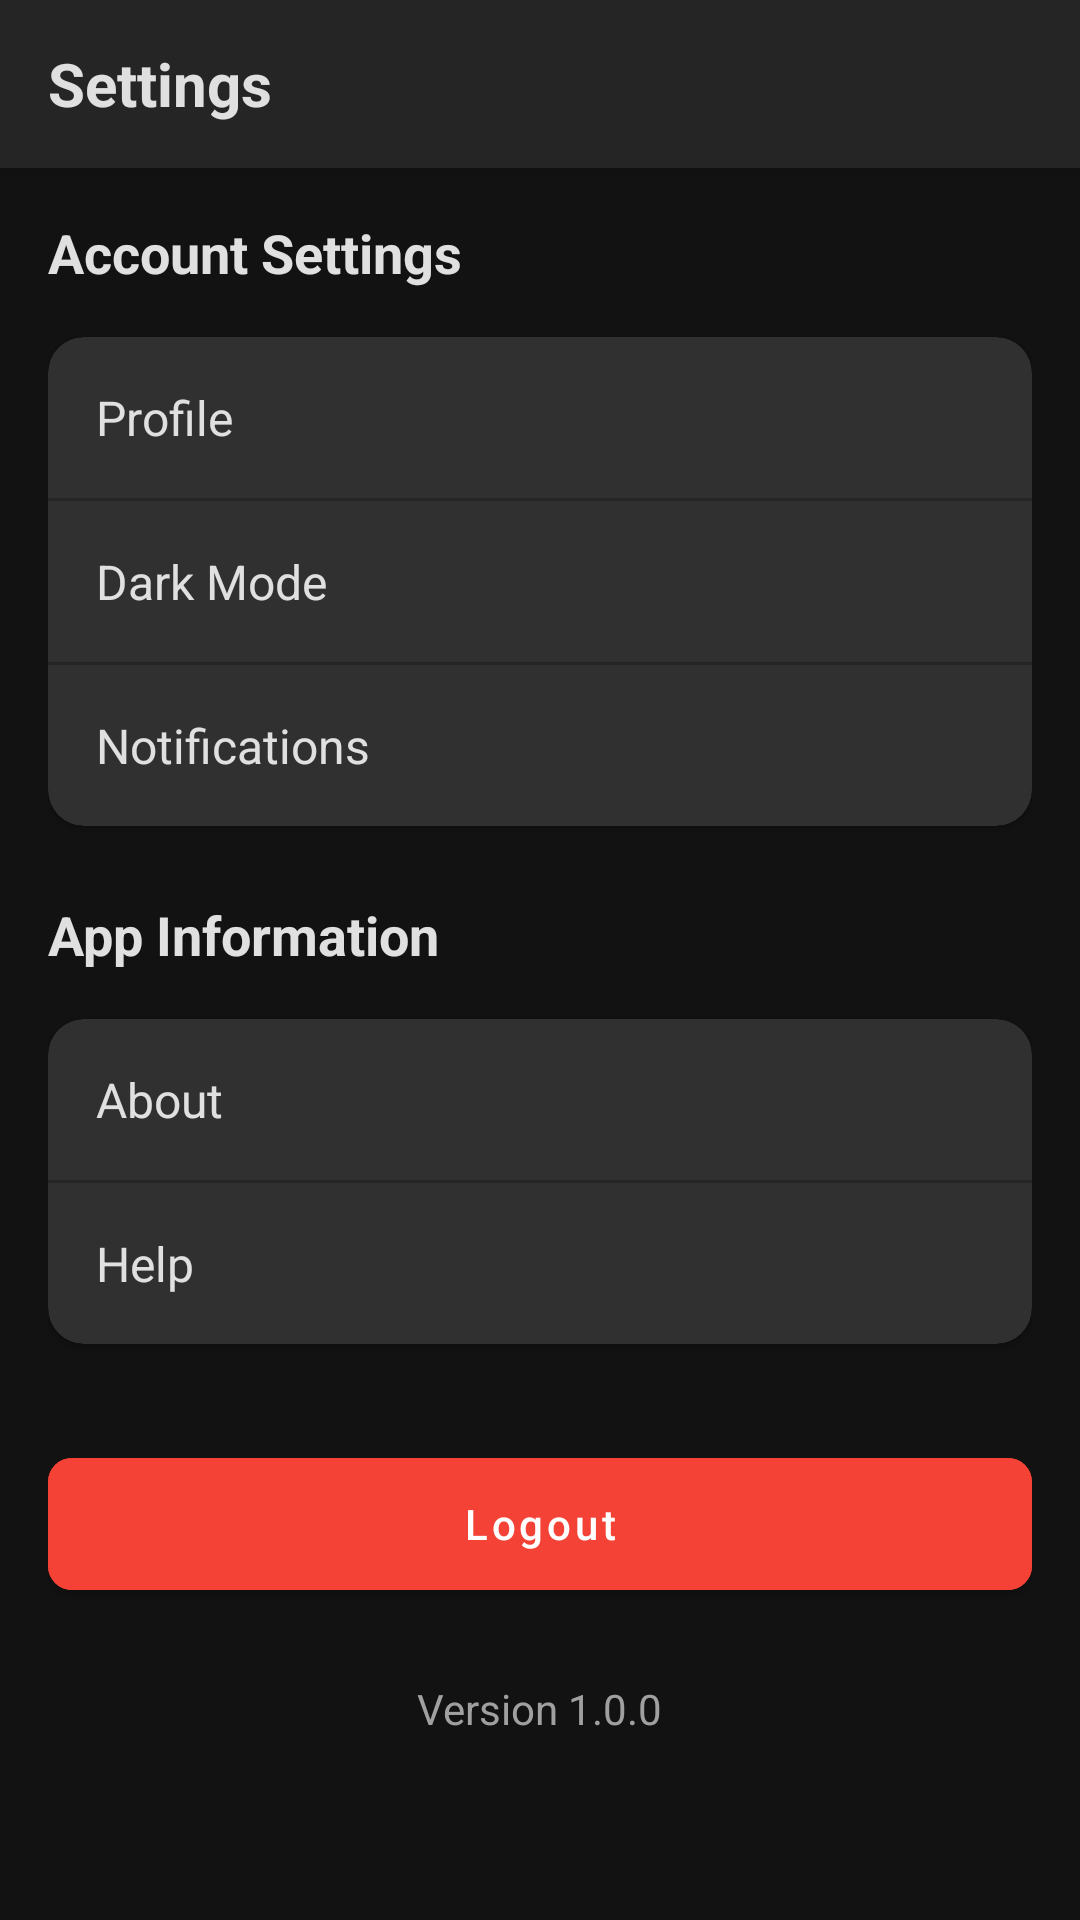

Write the Android layout XML for this screen, with the resource values it uses.
<!-- AndroidManifest.xml: application theme Theme.WeightMonitor -->
<!-- res/layout/fragment_settings.xml -->
<?xml version="1.0" encoding="utf-8"?>
<androidx.coordinatorlayout.widget.CoordinatorLayout xmlns:android="http://schemas.android.com/apk/res/android"
    xmlns:app="http://schemas.android.com/apk/res-auto"
    android:layout_width="match_parent"
    android:layout_height="match_parent"
    android:background="@color/dark_gray">

    <com.google.android.material.appbar.AppBarLayout
        android:id="@+id/appBarLayout"
        android:layout_width="match_parent"
        android:layout_height="wrap_content"
        android:background="@color/medium_gray">

        <androidx.appcompat.widget.Toolbar
            android:id="@+id/toolbar"
            android:layout_width="match_parent"
            android:layout_height="?attr/actionBarSize">

            <TextView
                android:layout_width="wrap_content"
                android:layout_height="wrap_content"
                android:text="Settings"
                android:textColor="@color/primary_text"
                android:textSize="20sp"
                android:textStyle="bold" />

        </androidx.appcompat.widget.Toolbar>

    </com.google.android.material.appbar.AppBarLayout>

    <androidx.core.widget.NestedScrollView
        android:layout_width="match_parent"
        android:layout_height="match_parent"
        android:fillViewport="true"
        app:layout_behavior="@string/appbar_scrolling_view_behavior">

        <LinearLayout
            android:layout_width="match_parent"
            android:layout_height="wrap_content"
            android:orientation="vertical"
            android:padding="16dp">

            <TextView
                android:layout_width="wrap_content"
                android:layout_height="wrap_content"
                android:text="Account Settings"
                android:textColor="@color/primary_text"
                android:textSize="18sp"
                android:textStyle="bold" />

            <androidx.cardview.widget.CardView
                android:layout_width="match_parent"
                android:layout_height="wrap_content"
                android:layout_marginTop="16dp"
                app:cardBackgroundColor="@color/light_gray"
                app:cardCornerRadius="12dp"
                app:cardElevation="2dp">

                <LinearLayout
                    android:layout_width="match_parent"
                    android:layout_height="wrap_content"
                    android:orientation="vertical">

                    <TextView
                        android:id="@+id/tvProfileSettingsItem"
                        android:layout_width="match_parent"
                        android:layout_height="wrap_content"
                        android:background="?attr/selectableItemBackground"
                        android:clickable="true"
                        android:drawablePadding="16dp"
                        android:focusable="true"
                        android:padding="16dp"
                        android:text="Profile"
                        android:textColor="@color/primary_text"
                        android:textSize="16sp" />

                    <View
                        android:layout_width="match_parent"
                        android:layout_height="1dp"
                        android:background="@color/medium_gray" />

                    <TextView
                        android:id="@+id/tvDarkModeItem"
                        android:layout_width="match_parent"
                        android:layout_height="wrap_content"
                        android:background="?attr/selectableItemBackground"
                        android:clickable="true"
                        android:drawablePadding="16dp"
                        android:focusable="true"
                        android:padding="16dp"
                        android:text="Dark Mode"
                        android:textColor="@color/primary_text"
                        android:textSize="16sp" />

                    <View
                        android:layout_width="match_parent"
                        android:layout_height="1dp"
                        android:background="@color/medium_gray" />

                    <TextView
                        android:id="@+id/tvNotificationsItem"
                        android:layout_width="match_parent"
                        android:layout_height="wrap_content"
                        android:background="?attr/selectableItemBackground"
                        android:clickable="true"
                        android:drawablePadding="16dp"
                        android:focusable="true"
                        android:padding="16dp"
                        android:text="Notifications"
                        android:textColor="@color/primary_text"
                        android:textSize="16sp" />
                </LinearLayout>
            </androidx.cardview.widget.CardView>

            <TextView
                android:layout_width="wrap_content"
                android:layout_height="wrap_content"
                android:layout_marginTop="24dp"
                android:text="App Information"
                android:textColor="@color/primary_text"
                android:textSize="18sp"
                android:textStyle="bold" />

            <androidx.cardview.widget.CardView
                android:layout_width="match_parent"
                android:layout_height="wrap_content"
                android:layout_marginTop="16dp"
                app:cardBackgroundColor="@color/light_gray"
                app:cardCornerRadius="12dp"
                app:cardElevation="2dp">

                <LinearLayout
                    android:layout_width="match_parent"
                    android:layout_height="wrap_content"
                    android:orientation="vertical">

                    <TextView
                        android:id="@+id/tvAboutItem"
                        android:layout_width="match_parent"
                        android:layout_height="wrap_content"
                        android:background="?attr/selectableItemBackground"
                        android:clickable="true"
                        android:drawablePadding="16dp"
                        android:focusable="true"
                        android:padding="16dp"
                        android:text="About"
                        android:textColor="@color/primary_text"
                        android:textSize="16sp" />

                    <View
                        android:layout_width="match_parent"
                        android:layout_height="1dp"
                        android:background="@color/medium_gray" />

                    <TextView
                        android:id="@+id/tvHelp"
                        android:layout_width="match_parent"
                        android:layout_height="wrap_content"
                        android:background="?attr/selectableItemBackground"
                        android:clickable="true"
                        android:drawablePadding="16dp"
                        android:focusable="true"
                        android:padding="16dp"
                        android:text="Help"
                        android:textColor="@color/primary_text"
                        android:textSize="16sp" />
                </LinearLayout>
            </androidx.cardview.widget.CardView>

            <com.google.android.material.button.MaterialButton
                android:id="@+id/btnLogout"
                android:layout_width="match_parent"
                android:layout_height="56dp"
                android:layout_marginTop="32dp"
                android:backgroundTint="@color/red_status"
                android:text="Logout"
                android:textAllCaps="false"
                android:textColor="@color/white"
                app:cornerRadius="8dp" />

            <TextView
                android:id="@+id/tvVersion"
                android:layout_width="wrap_content"
                android:layout_height="wrap_content"
                android:layout_gravity="center"
                android:layout_marginTop="24dp"
                android:text="Version 1.0.0"
                android:textColor="@color/secondary_text"
                android:textSize="14sp" />
        </LinearLayout>
    </androidx.core.widget.NestedScrollView>
</androidx.coordinatorlayout.widget.CoordinatorLayout>
<!-- resources referenced by this layout -->
<resources>
  <color name="dark_gray">#FF121212</color>
  <color name="light_gray">#FF303030</color>
  <color name="medium_gray">#FF252525</color>
  <color name="primary_text">#FFE0E0E0</color>
  <color name="red_status">#FFF44336</color>
  <color name="secondary_text">#FFA0A0A0</color>
  <color name="white">#FFFFFFFF</color>
  <style name="Theme.WeightMonitor" parent="Theme.MaterialComponents.DayNight.NoActionBar">
          
          <item name="colorPrimary">@color/blue_accent</item>
          <item name="colorPrimaryVariant">@color/dark_gray</item>
          <item name="colorOnPrimary">@color/white</item>
          
          <item name="colorSecondary">@color/beige</item>
          <item name="colorSecondaryVariant">@color/light_beige</item>
          <item name="colorOnSecondary">@color/black</item>
          
          <item name="android:statusBarColor">@color/dark_gray</item>
          
          <item name="android:windowBackground">@color/dark_gray</item>
          
          <item name="android:textColorPrimary">@color/primary_text</item>
          <item name="android:textColorSecondary">@color/secondary_text</item>
      </style>
  <color name="blue_accent">#FF3478F6</color>
  <color name="beige">#FFD6CFC7</color>
  <color name="light_beige">#FFE5DED5</color>
  <color name="black">#FF000000</color>
</resources>
